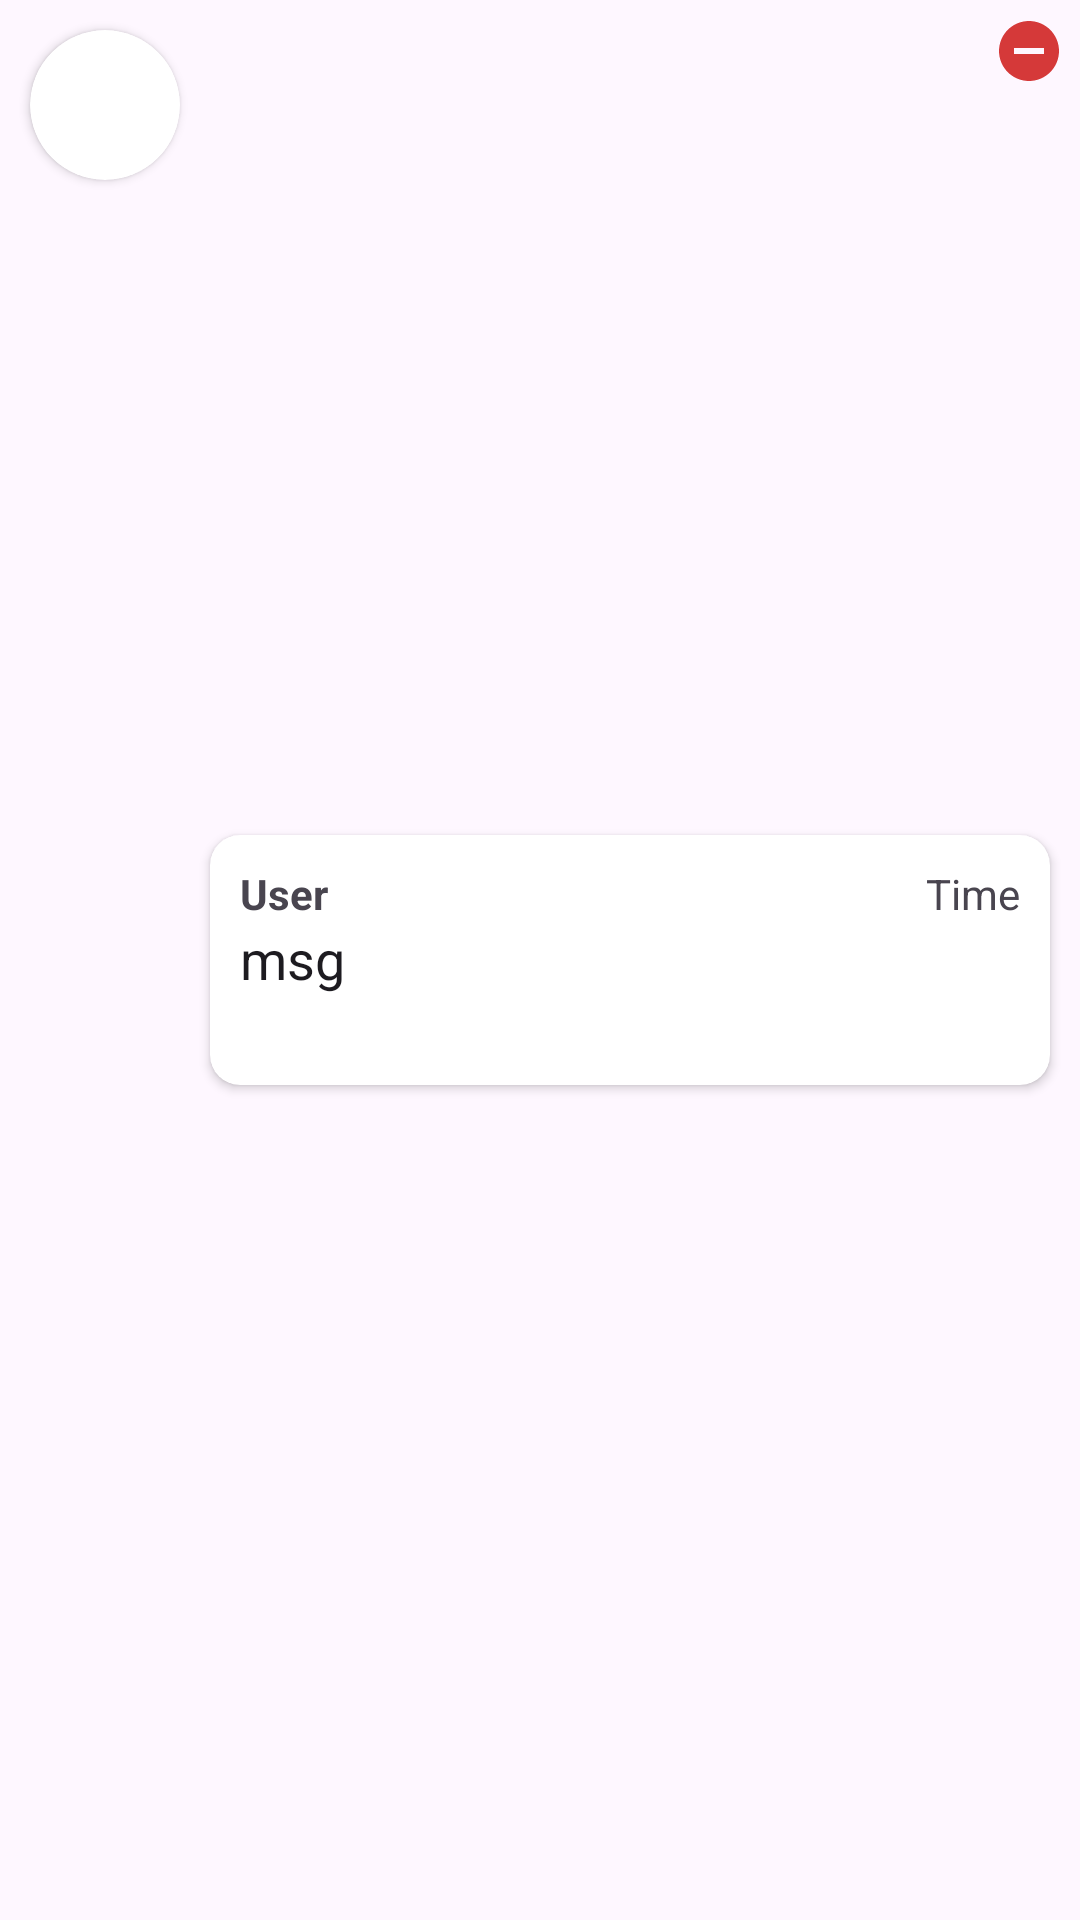

Android layout source for this screen:
<!-- AndroidManifest.xml: application theme Theme.FirebaseMessenger -->
<!-- res/layout/chat_message.xml -->
<?xml version="1.0" encoding="utf-8"?>
<androidx.constraintlayout.widget.ConstraintLayout xmlns:android="http://schemas.android.com/apk/res/android"
    xmlns:app="http://schemas.android.com/apk/res-auto"
    android:layout_width="match_parent"
    android:layout_height="wrap_content">

    <ImageButton
        android:id="@+id/message_img_btn_delete_msg"
        android:layout_width="30dp"
        android:layout_height="30dp"
        android:layout_gravity="center"
        android:src="@drawable/baseline_remove_circle_24"
        app:layout_constraintEnd_toEndOf="parent"
        app:layout_constraintTop_toTopOf="parent"
        android:translationZ="3dp"
        android:layout_margin="2dp"
        android:background="@android:color/transparent"/>

    <androidx.cardview.widget.CardView
        android:id="@+id/cardView"
        android:layout_width="50dp"
        android:layout_height="50dp"
        android:layout_gravity="center_vertical"
        app:cardCornerRadius="25dp"
        android:layout_margin="10dp"
        app:layout_constraintStart_toStartOf="parent"
        app:layout_constraintTop_toTopOf="parent">

        <ImageView
            android:id="@+id/message_profile_image"
            android:layout_width="match_parent"
            android:layout_height="match_parent"
            android:adjustViewBounds="true"
            android:scaleType="fitXY" />

    </androidx.cardview.widget.CardView>

    <androidx.cardview.widget.CardView
        android:id="@+id/cardView2"
        android:layout_width="0dp"
        android:layout_height="wrap_content"
        android:layout_margin="10dp"
        app:contentPadding="10dp"
        app:layout_constraintBottom_toBottomOf="parent"
        app:layout_constraintEnd_toEndOf="parent"
        app:layout_constraintStart_toEndOf="@+id/cardView"
        app:layout_constraintTop_toTopOf="parent"
        app:cardCornerRadius="10dp">

        <androidx.constraintlayout.widget.ConstraintLayout
            android:layout_width="match_parent"
            android:layout_height="wrap_content">

            <TextView
                android:id="@+id/message_user"
                android:layout_width="wrap_content"
                android:layout_height="wrap_content"
                android:text="User"
                android:textStyle="normal|bold"
                app:layout_constraintStart_toStartOf="parent"
                app:layout_constraintTop_toTopOf="parent" />

            <TextView
                android:id="@+id/message_time"
                android:layout_width="wrap_content"
                android:layout_height="wrap_content"
                android:text="Time"
                app:layout_constraintEnd_toEndOf="parent"
                app:layout_constraintTop_toTopOf="parent" />

            <TextView
                android:id="@+id/message_text"
                android:layout_width="wrap_content"
                android:layout_height="wrap_content"
                android:text="msg"
                android:textAppearance="@style/TextAppearance.AppCompat.Body1"
                android:textSize="18sp"
                app:layout_constraintStart_toStartOf="parent"
                app:layout_constraintTop_toBottomOf="@+id/message_user" />

            <ImageView
                android:id="@+id/message_image"
                android:layout_width="match_parent"
                android:layout_height="wrap_content"
                android:maxHeight="300dp"
                android:visibility="invisible"
                app:layout_constraintStart_toStartOf="parent"
                app:layout_constraintTop_toBottomOf="@+id/message_text"/>

            <ImageButton
                android:id="@+id/message_img_btn_download"
                android:layout_width="wrap_content"
                android:layout_height="wrap_content"
                android:src="@drawable/baseline_download_24"
                app:layout_constraintEnd_toEndOf="parent"
                app:layout_constraintStart_toStartOf="parent"
                app:layout_constraintTop_toBottomOf="@+id/message_text"
                android:visibility="invisible"/>

            <ImageButton
                android:id="@+id/message_img_btn_play_audio"
                android:layout_width="wrap_content"
                android:layout_height="wrap_content"
                android:src="@drawable/baseline_play_circle_24"
                app:layout_constraintEnd_toEndOf="parent"
                app:layout_constraintStart_toStartOf="parent"
                app:layout_constraintTop_toBottomOf="@+id/message_text"
                android:visibility="invisible"/>

        </androidx.constraintlayout.widget.ConstraintLayout>

    </androidx.cardview.widget.CardView>

</androidx.constraintlayout.widget.ConstraintLayout>
<!-- resources referenced by this layout -->
<resources>
  <!-- drawable baseline_remove_circle_24 (drawable) -->
  <vector android:height="24dp" android:tint="#D53939"
      android:viewportHeight="24" android:viewportWidth="24"
      android:width="24dp" xmlns:android="http://schemas.android.com/apk/res/android">
      <path android:fillColor="@android:color/white" android:pathData="M12,2C6.48,2 2,6.48 2,12s4.48,10 10,10 10,-4.48 10,-10S17.52,2 12,2zM17,13L7,13v-2h10v2z"/>
  </vector>
  <style name="Theme.FirebaseMessenger" parent="Theme.MaterialComponents.DayNight.NoActionBar">
          
          <item name="colorPrimary">@color/purple_500</item>
          <item name="colorPrimaryVariant">@color/purple_700</item>
          <item name="colorOnPrimary">@color/white</item>
          
          <item name="colorSecondary">@color/teal_200</item>
          <item name="colorSecondaryVariant">@color/teal_700</item>
          <item name="colorOnSecondary">@color/black</item>
          
          <item name="android:statusBarColor">?attr/colorPrimaryVariant</item>
          
      </style>
  <!-- not gathered from this repository: default colours our renderer supplied (Android Studio template values) -->
  <color name="purple_500">#FF6200EE</color>
  <color name="purple_700">#FF3700B3</color>
  <color name="teal_200">#FF03DAC5</color>
  <color name="teal_700">#FF018786</color>
  <color name="black">#FF000000</color>
  <color name="white">#FFFFFFFF</color>
</resources>
